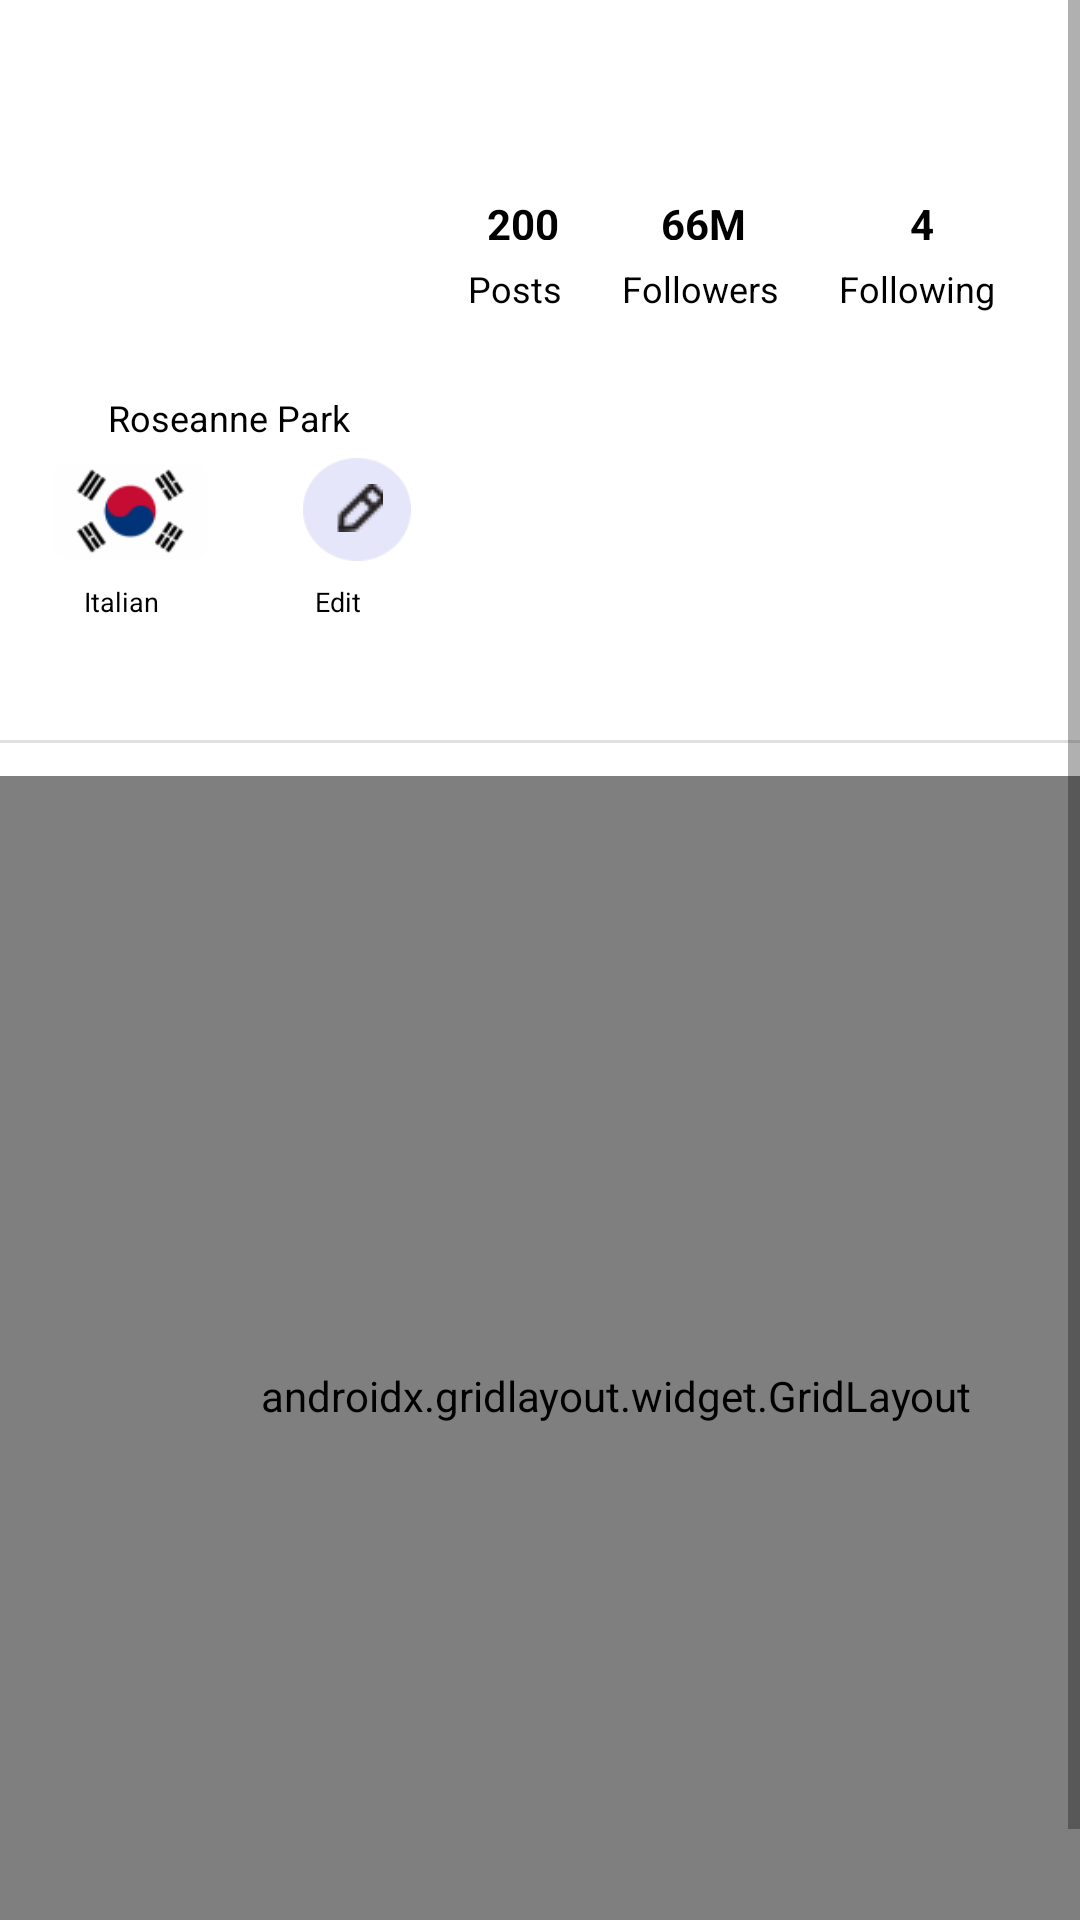

Here is an Android app screen rendered from its layout file. Give the layout XML and the strings, colors and styles it references.
<!-- AndroidManifest.xml: application theme Theme.MadChef -->
<!-- res/layout/activity_user4.xml -->
<ScrollView xmlns:android="http://schemas.android.com/apk/res/android" xmlns:app="http://schemas.android.com/apk/res-auto" xmlns:tools="http://schemas.android.com/tools" android:layout_width="match_parent" android:layout_height="match_parent" tools:context=".User3">
    <androidx.constraintlayout.widget.ConstraintLayout android:layout_width="match_parent" android:layout_height="wrap_content">
        <TextView android:id="@+id/textView22" android:layout_width="wrap_content" android:layout_height="wrap_content" android:layout_marginStart="52dp" android:layout_marginTop="8dp" android:text="Edit" android:textColor="#000000" android:textSize="9sp" app:layout_constraintStart_toEndOf="@+id/textView21" app:layout_constraintTop_toBottomOf="@+id/imageView9"/>
        <TextView android:id="@+id/textView21" android:layout_width="wrap_content" android:layout_height="wrap_content" android:layout_marginStart="28dp" android:layout_marginTop="8dp" android:text="Italian" android:textColor="#000000" android:textSize="9sp" app:layout_constraintStart_toStartOf="parent" app:layout_constraintTop_toBottomOf="@+id/imageView9"/>
        <TextView android:id="@+id/textView19" android:layout_width="wrap_content" android:layout_height="wrap_content" android:layout_marginStart="20dp" android:layout_marginTop="8dp" android:text="Following" android:textColor="#000000" android:textSize="12sp" app:layout_constraintStart_toEndOf="@+id/textView18" app:layout_constraintTop_toBottomOf="@+id/textView12"/>
        <TextView android:id="@+id/textView18" android:layout_width="wrap_content" android:layout_height="wrap_content" android:layout_marginStart="20dp" android:layout_marginTop="8dp" android:text="Followers" android:textColor="#000000" android:textSize="12sp" app:layout_constraintStart_toEndOf="@+id/textView17" app:layout_constraintTop_toBottomOf="@+id/textView12"/>
        <TextView android:id="@+id/textView16" android:layout_width="37dp" android:layout_height="15dp" android:layout_alignParentLeft="true" android:layout_alignParentTop="true" android:layout_marginStart="36dp" android:layout_marginTop="65dp" android:gravity="center_horizontal|center_vertical" android:text="4" android:textColor="#000000" android:textSize="14sp" android:textStyle="bold" app:layout_constraintStart_toEndOf="@+id/textView13" app:layout_constraintTop_toTopOf="parent"/>
        <TextView android:id="@+id/textView13" android:layout_width="37dp" android:layout_height="15dp" android:layout_alignParentLeft="true" android:layout_alignParentTop="true" android:layout_marginStart="23dp" android:layout_marginTop="65dp" android:gravity="center_horizontal|center_vertical" android:text="66M" android:textColor="#000000" android:textSize="14sp" android:textStyle="bold" app:layout_constraintStart_toEndOf="@+id/textView12" app:layout_constraintTop_toTopOf="parent"/>
        <ImageView android:id="@+id/imageView8" android:layout_width="68dp" android:layout_height="68dp" android:layout_marginStart="21dp" android:layout_marginTop="51dp" android:src="@drawable/aboutuser3" app:layout_constraintStart_toStartOf="parent" app:layout_constraintTop_toTopOf="parent"/>
        <TextView android:id="@+id/textView12" android:layout_width="37dp" android:layout_height="15dp" android:layout_alignParentLeft="true" android:layout_alignParentTop="true" android:layout_marginStart="67dp" android:layout_marginTop="65dp" android:gravity="center_horizontal|center_vertical" android:text="200" android:textColor="#000000" android:textSize="14sp" android:textStyle="bold" app:layout_constraintStart_toEndOf="@+id/imageView8" app:layout_constraintTop_toTopOf="parent"/>
        <TextView android:id="@+id/textView17" android:layout_width="wrap_content" android:layout_height="wrap_content" android:layout_marginStart="67dp" android:layout_marginTop="8dp" android:text="Posts" android:textColor="#000000" android:textSize="12sp" app:layout_constraintStart_toEndOf="@+id/imageView8" app:layout_constraintTop_toBottomOf="@+id/textView12"/>
        <ImageView android:id="@+id/imageView9" android:layout_width="51dp" android:layout_height="32dp" android:layout_marginStart="18dp" android:layout_marginTop="7dp" android:src="@drawable/img_4" app:layout_constraintStart_toStartOf="parent" app:layout_constraintTop_toBottomOf="@+id/textView20"/>
        <TextView android:id="@+id/textView20" android:layout_width="wrap_content" android:layout_height="wrap_content" android:layout_marginStart="36dp" android:layout_marginTop="12dp" android:text="Roseanne Park" android:textColor="#000000" android:textSize="12sp" app:layout_constraintStart_toStartOf="parent" app:layout_constraintTop_toBottomOf="@+id/imageView8"/>
        <ImageView android:id="@+id/imageView10" android:layout_width="36dp" android:layout_height="37dp" android:layout_marginStart="32dp" android:layout_marginTop="4dp" android:src="@drawable/img_5" app:layout_constraintStart_toEndOf="@+id/imageView9" app:layout_constraintTop_toBottomOf="@+id/textView20"/>
        <ImageButton android:id="@+id/imageButton2" android:layout_width="36dp" android:layout_height="36dp" android:background="#00FFFFFF" android:padding="15dp" android:src="@drawable/img_2" app:layout_constraintStart_toStartOf="@+id/imageView10" app:layout_constraintTop_toTopOf="@+id/imageView10" tools:ignore="TouchTargetSizeCheck,SpeakableTextPresentCheck"/>
        <View android:id="@+id/divider2" android:layout_width="409dp" android:layout_height="1dp" android:layout_marginTop="40dp" android:background="?android:attr/listDivider" app:layout_constraintStart_toStartOf="parent" app:layout_constraintTop_toBottomOf="@+id/textView22"/>
        <androidx.gridlayout.widget.GridLayout android:id="@+id/gridLayout4" android:layout_width="411dp" android:layout_height="413dp" android:layout_marginTop="12dp" app:layout_constraintStart_toStartOf="parent" app:layout_constraintTop_toTopOf="@+id/divider2" app:useDefaultMargins="true">
            <ImageView android:id="@+id/imageView11" android:layout_width="130dp" android:layout_height="130dp" android:src="@drawable/img_6" app:layout_column="0" app:layout_row="0"/>
            <ImageView android:id="@+id/imageView12" android:layout_width="130dp" android:layout_height="130dp" android:src="@drawable/img_7" app:layout_column="1" app:layout_row="0"/>
            <ImageView android:id="@+id/imageView13" android:layout_width="130dp" android:layout_height="130dp" android:src="@drawable/img_8" app:layout_column="2" app:layout_row="0"/>
            <ImageView android:id="@+id/imageView15" android:layout_width="130dp" android:layout_height="130dp" android:src="@drawable/img_9" app:layout_column="0" app:layout_row="1"/>
            <ImageView android:id="@+id/imageView22" android:layout_width="130dp" android:layout_height="130dp" android:src="@drawable/img_10" app:layout_column="1" app:layout_row="1"/>
            <ImageView android:id="@+id/imageView30" android:layout_width="130dp" android:layout_height="130dp" android:src="@drawable/img_11" app:layout_column="2" app:layout_row="1"/>
            <ImageView android:id="@+id/imageView31" android:layout_width="130dp" android:layout_height="130dp" android:src="@drawable/img_12" app:layout_column="0" app:layout_row="2"/>
            <ImageView android:id="@+id/imageView32" android:layout_width="130dp" android:layout_height="130dp" android:src="@drawable/img_13" app:layout_column="1" app:layout_row="2"/>
            <ImageView android:id="@+id/imageView33" android:layout_width="130dp" android:layout_height="130dp" android:src="@drawable/img_14" app:layout_column="2" app:layout_row="2"/>
            <TextView android:id="@+id/textView25" android:layout_width="130dp" android:layout_height="60dp" android:background="@drawable/img_17" android:gravity="bottom" android:text=" Kimchi" android:textColor="#FFFFFFFF" android:textSize="12sp" app:layout_column="0" app:layout_gravity="bottom|fill_horizontal" app:layout_row="0"/>
            <TextView android:id="@+id/textView26" android:layout_width="130dp" android:layout_height="60dp" android:background="@drawable/img_18" android:gravity="bottom" android:text=" Tteobokki" android:textColor="#FFFFFFFF" android:textSize="12sp" app:layout_column="1" app:layout_gravity="bottom|fill_horizontal" app:layout_row="0"/>
            <TextView android:id="@+id/textView27" android:layout_width="130dp" android:layout_height="60dp" android:background="@drawable/img_19" android:gravity="bottom" android:text=" Jjajangmyeon" android:textColor="#FFFFFFFF" android:textSize="12sp" app:layout_column="2" app:layout_gravity="bottom|fill_horizontal" app:layout_row="0"/>
            <TextView android:id="@+id/textView28" android:layout_width="130dp" android:layout_height="60dp" android:background="@drawable/img_20" android:gravity="bottom" android:text=" Naengmyeon" android:textColor="#FFFFFFFF" android:textSize="12sp" app:layout_column="0" app:layout_gravity="bottom|fill_horizontal" app:layout_row="1"/>
            <TextView android:id="@+id/textView29" android:layout_width="130dp" android:layout_height="60dp" android:background="@drawable/img_21" android:gravity="bottom" android:text=" Spicy Stir-Fried Squid" android:textColor="#FFFFFFFF" android:textSize="12sp" app:layout_column="1" app:layout_gravity="bottom|fill_horizontal" app:layout_row="1"/>
            <TextView android:id="@+id/textView30" android:layout_width="130dp" android:layout_height="60dp" android:background="@drawable/img_22" android:gravity="bottom" android:text=" Ramyeon" android:textColor="#FFFFFFFF" android:textSize="12sp" app:layout_column="2" app:layout_gravity="bottom|fill_horizontal" app:layout_row="1"/>
            <TextView android:id="@+id/textView31" android:layout_width="130dp" android:layout_height="60dp" android:background="@drawable/img_23" android:gravity="bottom" android:text=" Mandu" android:textColor="#FFFFFFFF" android:textSize="12sp" app:layout_column="0" app:layout_gravity="bottom|fill_horizontal" app:layout_row="2"/>
            <TextView android:id="@+id/textView32" android:layout_width="130dp" android:layout_height="60dp" android:background="@drawable/img_24" android:gravity="bottom" android:text=" Bibimbap" android:textColor="#FFFFFFFF" android:textSize="12sp" app:layout_column="1" app:layout_gravity="bottom|fill_horizontal" app:layout_row="2"/>
            <TextView android:id="@+id/textView33" android:layout_width="130dp" android:layout_height="60dp" android:background="@drawable/img_25" android:gravity="bottom" android:text=" Kimbap" android:textColor="#FFFFFFFF" android:textSize="12sp" app:layout_column="2" app:layout_gravity="bottom|fill_horizontal" app:layout_row="2"/>
        </androidx.gridlayout.widget.GridLayout>
    </androidx.constraintlayout.widget.ConstraintLayout>
</ScrollView>
<!-- resources referenced by this layout -->
<resources>
  <!-- drawable img_10: png bitmap (drawable, 157079 bytes) -->
  <!-- drawable img_11: png bitmap (drawable, 149099 bytes) -->
  <!-- drawable img_12: png bitmap (drawable, 135713 bytes) -->
  <!-- drawable img_13: png bitmap (drawable, 165221 bytes) -->
  <!-- drawable img_14: png bitmap (drawable, 143039 bytes) -->
  <!-- drawable img_17: png bitmap (drawable, 13331 bytes) -->
  <!-- drawable img_18: png bitmap (drawable, 15400 bytes) -->
  <!-- drawable img_19: png bitmap (drawable, 13725 bytes) -->
  <!-- drawable img_2: png bitmap (drawable, 249 bytes) -->
  <!-- drawable img_20: png bitmap (drawable, 12801 bytes) -->
  <!-- drawable img_21: png bitmap (drawable, 14375 bytes) -->
  <!-- drawable img_22: png bitmap (drawable, 13316 bytes) -->
  <!-- drawable img_23: png bitmap (drawable, 13623 bytes) -->
  <!-- drawable img_24: png bitmap (drawable, 14325 bytes) -->
  <!-- drawable img_25: png bitmap (drawable, 14060 bytes) -->
  <!-- drawable img_4: png bitmap (drawable, 3208 bytes) -->
  <!-- drawable img_5: png bitmap (drawable, 888 bytes) -->
  <!-- drawable img_6: png bitmap (drawable, 126579 bytes) -->
  <!-- drawable img_7: png bitmap (drawable, 134081 bytes) -->
  <!-- drawable img_8: png bitmap (drawable, 119569 bytes) -->
  <!-- drawable img_9: png bitmap (drawable, 138815 bytes) -->
  <style name="Theme.MadChef" parent="Theme.MaterialComponents.DayNight.DarkActionBar">
          
          <item name="colorPrimary">@color/purple_500</item>
          <item name="colorPrimaryVariant">@color/white</item>
          <item name="colorOnPrimary">@color/white</item>
          
          <item name="colorSecondary">@color/teal_200</item>
          <item name="colorSecondaryVariant">@color/teal_700</item>
          <item name="colorOnSecondary">@color/black</item>
          
          <item name="android:statusBarColor" tools:targetApi="l">?attr/colorPrimaryVariant</item>
  
  
              <item name="android:textColor">#FF383838</item>
  
  
          
      </style>
  <color name="purple_500">#FF6200EE</color>
  <color name="white">#FFFFFFFF</color>
  <color name="teal_200">#FF03DAC5</color>
  <color name="teal_700">#FF018786</color>
  <color name="black">#FF000000</color>
</resources>
